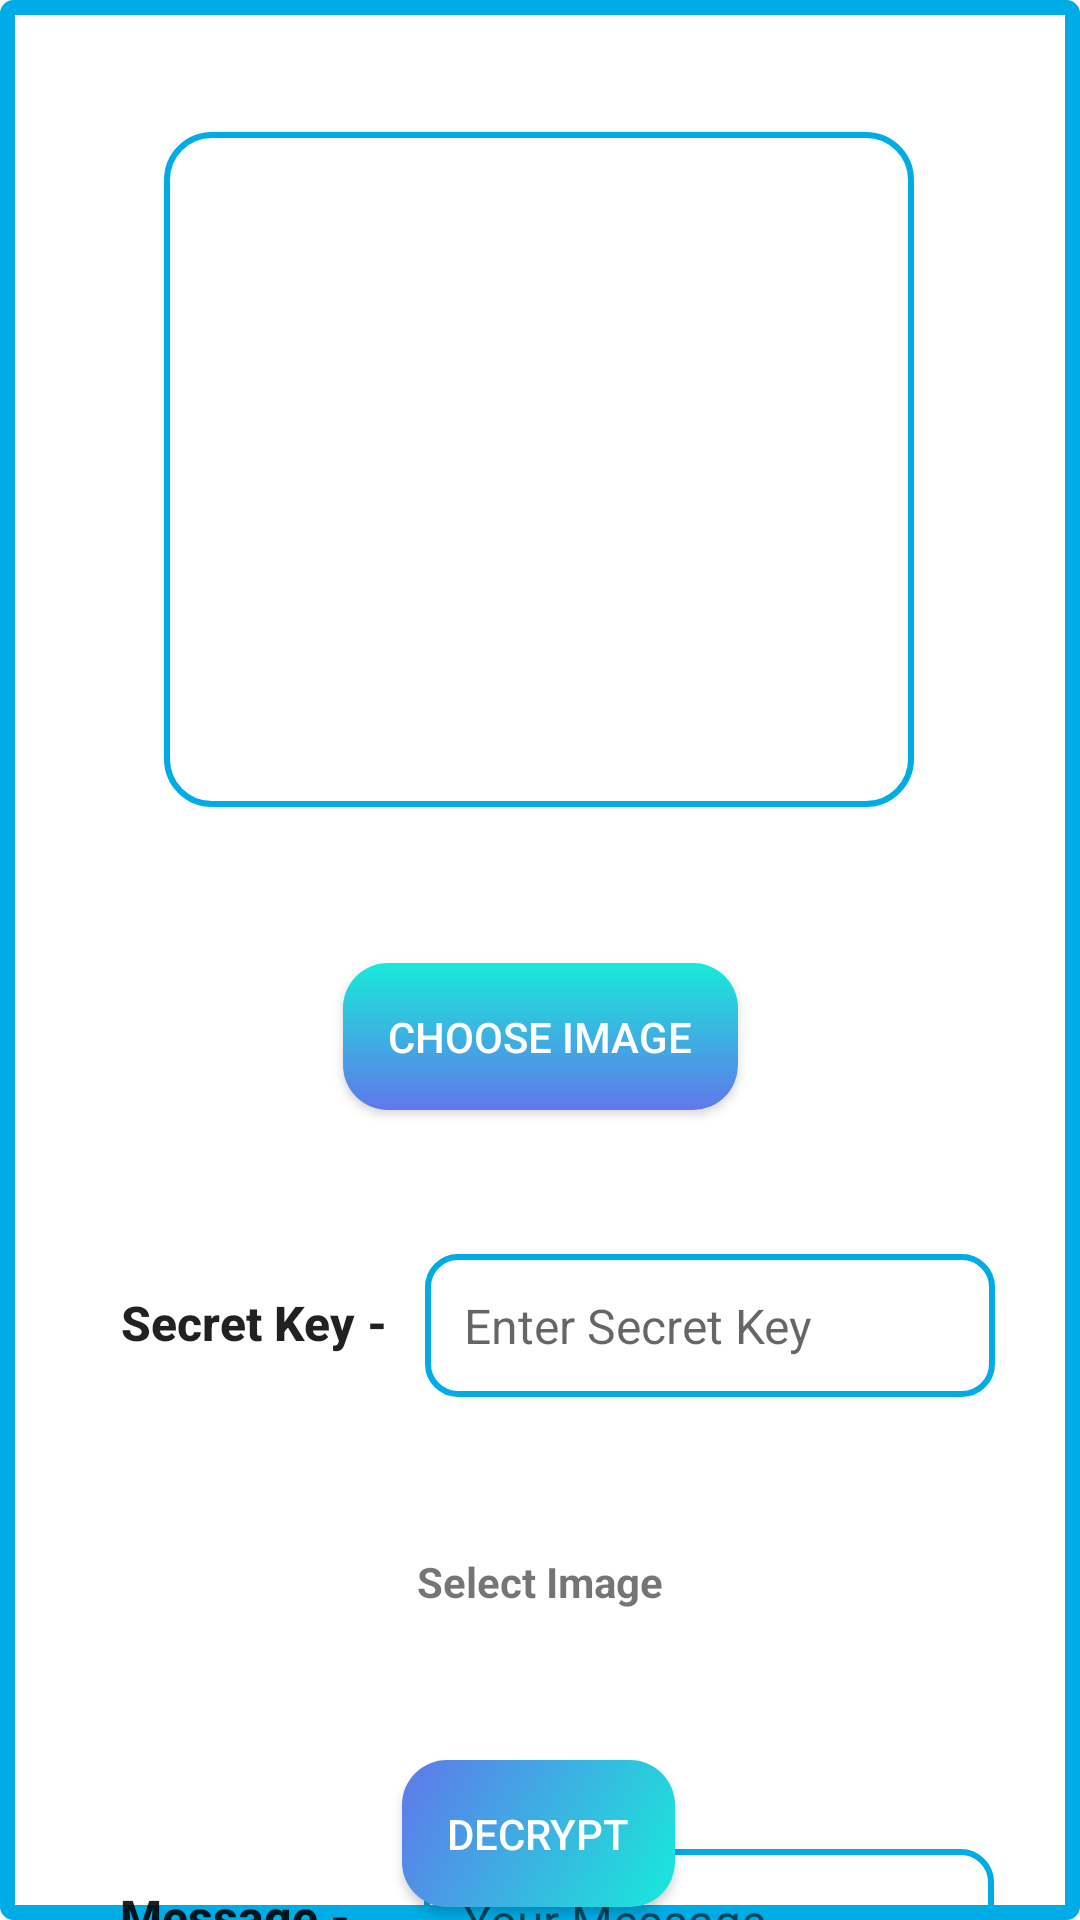

The Android layout XML behind this screen, and the referenced resources:
<!-- AndroidManifest.xml: application theme AppTheme -->
<!-- res/layout/activity_decode.xml -->
<?xml version="1.0" encoding="utf-8"?>
<android.support.constraint.ConstraintLayout xmlns:app="http://schemas.android.com/apk/res-auto"
    xmlns:tools="http://schemas.android.com/tools"
    android:layout_height="match_parent"
    android:layout_width="match_parent"
    android:background="@drawable/layoutbg"
    tools:ignore="ContentDescription,HardcodedText, Autofill, SpUsage"
    xmlns:android="http://schemas.android.com/apk/res/android" >

    <ImageView
        android:id="@+id/imageview"
        android:layout_width="250dp"
        android:layout_height="225dp"
        android:layout_alignParentTop="true"
        android:layout_centerHorizontal="true"
        android:layout_marginTop="44dp"
        android:background="@drawable/imageline"
        app:layout_constraintEnd_toEndOf="parent"
        app:layout_constraintHorizontal_bias="0.497"
        app:layout_constraintStart_toStartOf="parent"
        app:layout_constraintTop_toTopOf="parent" />

    <Button
        android:id="@+id/choose_image_button"
        android:layout_width="wrap_content"
        android:layout_height="wrap_content"
        android:layout_centerHorizontal="true"
        android:layout_centerVertical="true"
        android:layout_marginTop="52dp"
        android:padding="15dp"
        android:text="Choose Image"
        android:background="@drawable/chooseimagebutton"
        android:textColor="@color/white"
        app:layout_constraintEnd_toEndOf="parent"
        app:layout_constraintStart_toStartOf="parent"
        app:layout_constraintTop_toBottomOf="@+id/imageview" />

    <TextView
        android:id="@+id/textView"
        android:layout_width="wrap_content"
        android:layout_height="wrap_content"
        android:layout_below="@+id/choose_image_button"
        android:layout_marginStart="40dp"
        android:layout_marginTop="60dp"
        android:layout_toStartOf="@+id/choose_image_button"
        android:text="Secret Key -"
        android:textAlignment="center"
        android:textAllCaps="false"
        android:textAppearance="@style/TextAppearance.AppCompat.Button"
        android:textSize="16sp"
        android:textStyle="bold"
        app:layout_constraintStart_toStartOf="parent"
        app:layout_constraintTop_toBottomOf="@+id/choose_image_button" />

    <EditText
        android:id="@+id/secret_key"
        android:layout_width="wrap_content"
        android:layout_height="wrap_content"
        android:layout_alignBaseline="@+id/textView"
        android:layout_alignBottom="@+id/textView"
        android:layout_alignParentEnd="true"
        android:layout_marginTop="48dp"
        android:background="@drawable/edittextshape"
        android:ems="10"
        android:hint="Enter Secret Key"
        android:inputType="textPassword"
        android:padding="13dp"
        android:textSize="16sp"
        android:textCursorDrawable="@drawable/cursorcolor"
        app:layout_constraintEnd_toEndOf="parent"
        app:layout_constraintHorizontal_bias="0.315"
        app:layout_constraintStart_toEndOf="@+id/textView"
        app:layout_constraintTop_toBottomOf="@+id/choose_image_button" />

    <TextView
        android:id="@+id/whether_decoded"
        android:layout_width="wrap_content"
        android:layout_height="wrap_content"
        android:layout_alignParentStart="true"
        android:layout_alignParentTop="true"
        android:layout_marginTop="52dp"
        android:text="Select Image"
        android:textStyle="bold"
        app:layout_constraintEnd_toEndOf="parent"
        app:layout_constraintStart_toStartOf="parent"
        app:layout_constraintTop_toBottomOf="@+id/secret_key" />

    <Button
        android:id="@+id/decode_button"
        android:layout_width="wrap_content"
        android:layout_height="wrap_content"
        android:layout_alignParentBottom="true"
        android:layout_centerHorizontal="true"
        android:layout_marginTop="50dp"
        android:padding="15dp"
        android:background="@drawable/button_shape_decode"
        android:textColor="@color/white"
        android:text="Decrypt"
        android:textAlignment="center"
        android:textSize="14dp"
        app:layout_constraintEnd_toEndOf="parent"
        app:layout_constraintHorizontal_bias="0.498"
        app:layout_constraintStart_toStartOf="parent"
        app:layout_constraintTop_toBottomOf="@+id/whether_decoded" />

    <TextView
        android:id="@+id/textView2"
        android:layout_width="wrap_content"
        android:layout_height="wrap_content"
        android:layout_alignBaseline="@+id/message"
        android:layout_alignStart="@+id/textView"
        android:layout_alignBottom="@+id/message"
        android:layout_marginStart="40dp"
        android:text="Message - "
        android:textAlignment="center"
        android:textAllCaps="false"
        android:textAppearance="@style/TextAppearance.AppCompat.Button"
        android:textSize="16sp"
        android:textStyle="bold"
        app:layout_constraintBottom_toBottomOf="parent"
        app:layout_constraintStart_toStartOf="parent"
        app:layout_constraintTop_toBottomOf="@+id/decode_button"
        app:layout_constraintVertical_bias="0.449" />

    <TextView
        android:id="@+id/message"
        android:layout_width="wrap_content"
        android:layout_height="wrap_content"
        android:layout_above="@+id/decode_button"
        android:layout_alignStart="@+id/secret_key"
        android:ems="10"
        android:hint="Your Message"
        android:textSize="16sp"
        android:background="@drawable/edittextshape"
        android:padding="13dp"
        app:layout_constraintBottom_toBottomOf="parent"
        app:layout_constraintEnd_toEndOf="parent"
        app:layout_constraintHorizontal_bias="0.421"
        app:layout_constraintStart_toEndOf="@+id/textView2"
        app:layout_constraintTop_toBottomOf="@+id/decode_button"
        app:layout_constraintVertical_bias="0.447" />

</android.support.constraint.ConstraintLayout>
<!-- resources referenced by this layout -->
<resources>
  <color name="white">#FFFFFF</color>
  <!-- drawable button_shape_decode (drawable) -->
  <?xml version="1.0" encoding="utf-8"?>
  <shape android:shape="rectangle" xmlns:android="http://schemas.android.com/apk/res/android">
      <solid android:color="@color/teal_200"/>
      <corners android:radius="15dp"/>
  
      <gradient
          android:angle="135"
          android:startColor="#17EAD9"
          android:endColor="#6078EA"
          android:type="linear" />
  
  </shape>
  <!-- drawable chooseimagebutton (drawable) -->
  <?xml version="1.0" encoding="utf-8"?>
  <shape android:shape="rectangle" xmlns:android="http://schemas.android.com/apk/res/android">
      <solid android:color="@color/teal_200"/>
      <corners android:radius="15dp"/>
  
      <gradient
          android:angle="270"
          android:startColor="#17EAD9"
          android:endColor="#6078EA"
          android:type="linear" />
  
  </shape>
  <!-- drawable cursorcolor (drawable) -->
  <?xml version="1.0" encoding="utf-8"?>
  <shape xmlns:android="http://schemas.android.com/apk/res/android">
      <size android:width="3dp" />
      <solid android:color="#00ace6" />
  </shape>
  <!-- drawable edittextshape (drawable) -->
  <?xml version="1.0" encoding="utf-8"?>
  <shape android:shape="rectangle" xmlns:android="http://schemas.android.com/apk/res/android">
  
      <stroke android:color="#00ace6" android:width="2dp"/>
      <solid android:color="#0009"/>
      <corners android:radius="10dp"/>
  
  </shape>
  <!-- drawable imageline (drawable) -->
  <?xml version="1.0" encoding="utf-8"?>
  <shape android:shape="rectangle" xmlns:android="http://schemas.android.com/apk/res/android">
      <corners android:radius="15dp"/>
  
      <stroke android:color="#00ace6" android:width="2dp">
  
      <gradient
          android:angle="95"
          android:startColor="#17EAD9"
          android:endColor="#6078EA"
          android:type="linear" />
  
      </stroke>
  </shape>
  <!-- drawable layoutbg (drawable) -->
  <?xml version="1.0" encoding="utf-8"?>
  <shape android:shape="rectangle" xmlns:android="http://schemas.android.com/apk/res/android">
      <corners android:radius="2dp"/>
      <solid android:color="@color/white"/>
  
      <stroke android:color="#00ace6" android:width="5dp">
  
          <gradient
              android:angle="95"
              android:startColor="#17EAD9"
              android:endColor="#6078EA"
              android:type="linear" />
  
      </stroke>
  </shape>
  <style name="AppTheme" parent="Theme.AppCompat.Light.NoActionBar">
          
          <item name="colorPrimary">@color/colorPrimary</item>
          <item name="colorPrimaryDark">@color/colorPrimaryDark</item>
          <item name="colorAccent">@color/colorAccent</item>
      </style>
  <color name="teal_200">#FF03DAC5</color>
  <color name="colorPrimary">#3F51B5</color>
  <color name="colorPrimaryDark">#00ace6</color>
  <color name="colorAccent">#FF4081</color>
</resources>
